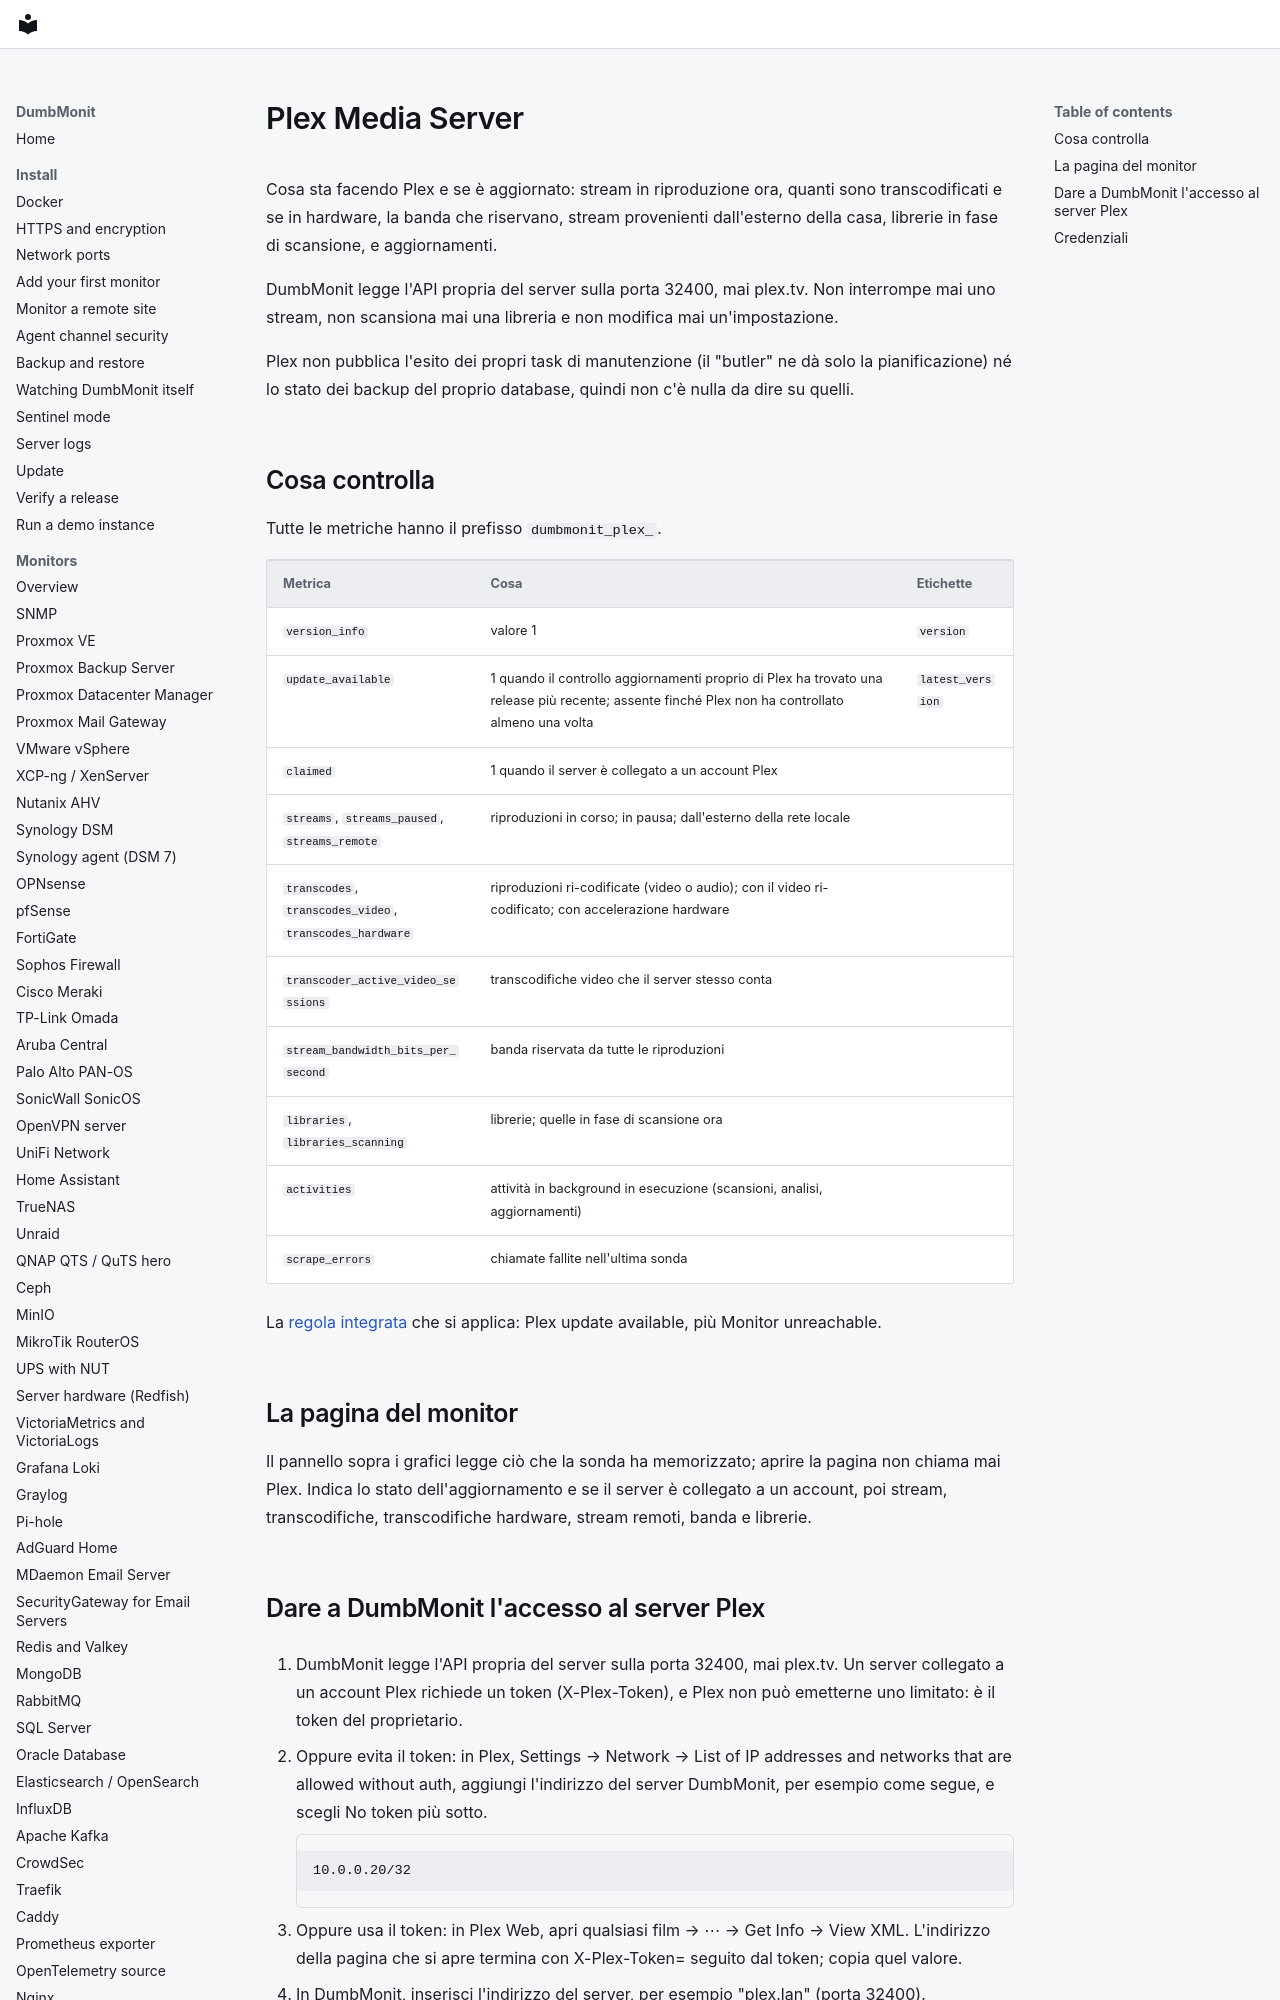

repository: laupernoe/dumbmonit · page: devices/plex.it/index.html · generator: mkdocs

# Plex Media Server

Cosa sta facendo Plex e se è aggiornato: stream in riproduzione ora, quanti
sono transcodificati e se in hardware, la banda che riservano, stream
provenienti dall'esterno della casa, librerie in fase di scansione, e
aggiornamenti.

DumbMonit legge l'API propria del server sulla porta 32400, mai plex.tv. Non
interrompe mai uno stream, non scansiona mai una libreria e non modifica mai
un'impostazione.

Plex non pubblica l'esito dei propri task di manutenzione (il "butler" ne dà
solo la pianificazione) né lo stato dei backup del proprio database, quindi
non c'è nulla da dire su quelli.
